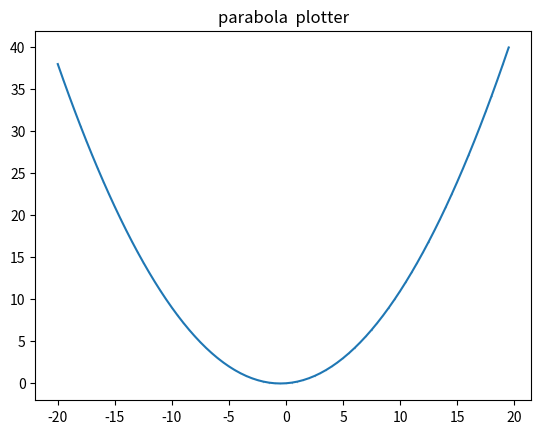

Python code for this plot: (Note: this script raises an exception after producing the figure.)
import matplotlib
import matplotlib.pyplot as plt
import numpy as np
import matplotlib.animation as animation

fig, ax = plt.subplots()

def parabola_plotter1(a=0.1, b=0.1, c=0, title='parabola  plotter'):
    x = np.arange(-20,20,0.5)
    y = a*x**2 + b*x + c

    plt.plot(x, y, label='my parabola', marker='>', ms=0.1)
    plt.title(title)
    return [x, y]
dots, = plt.plot([], [], '--', color='red', label='line')
theta = np.linspace(0, 2*np.pi, 20)
p = parabola_plotter1()
frames1 = len(p[0])
def animate(i):
    dots.set_data(a + p[0][i], b + p[1][i])   
ani = animation.FuncAnimation(fig,
                        animate,
                        
                        frames1=frames1,
                        frames2=frames2,
                        interval=30)
def parabola_plotter2(a=0.1, b=0.1, c=0, title='parabola  plotter'):
    x = np.arange(-20,20,0.5)
    y = -a*x**2 + b*x + c

    plt.plot(x, y, label='my parabola', marker='>', ms=0.1)
    plt.title(title)
    return [x, y]
dots2, = plt.plot([], [], '--', color='red', label='line')
n = parabola_plotter2()
frames2 = len(n[0])
ax.set_xlim((0, 20))
ax.set_ylim((0, 20))
def animate(i):
    dots.set_data(a + n[0][i], b + n[1][i])
theta = np.linspace(0, 2*np.pi, 20)
radius = 2
a = radius*np.cos(theta)
b = radius*np.sin(theta)
ani = animation.FuncAnimation(fig,
                        animate,
                        
                        frames=frames,
                        interval=30)
plt.axis('equal')
ani.save('my_anim.gif')
